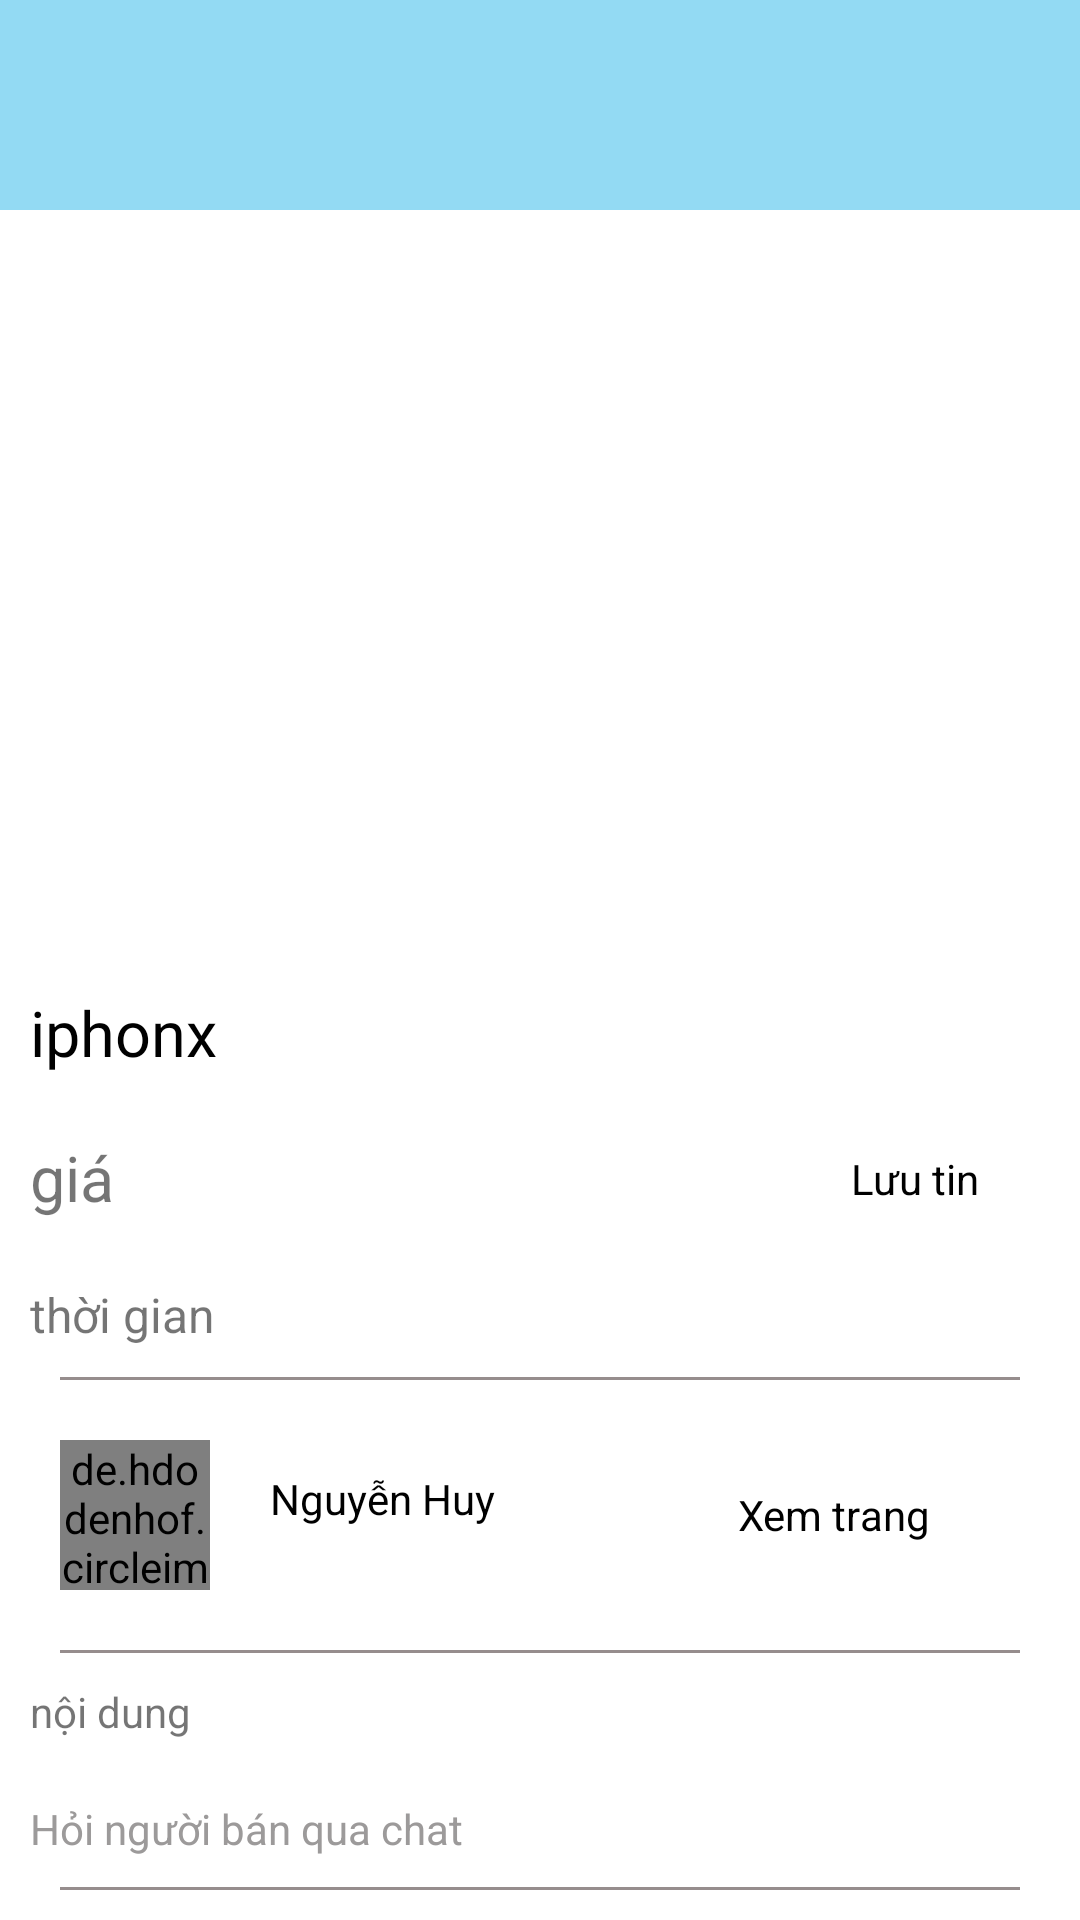

Android layout source for this screen:
<!-- AndroidManifest.xml: application theme Theme.YoKaFo -->
<!-- res/layout/activity_mat_hang_chi_tiet.xml -->
<?xml version="1.0" encoding="utf-8"?>
<LinearLayout xmlns:android="http://schemas.android.com/apk/res/android"
    xmlns:app="http://schemas.android.com/apk/res-auto"
    xmlns:tools="http://schemas.android.com/tools"
    android:layout_width="match_parent"
    android:layout_height="match_parent"
    android:orientation="vertical"
    tools:context=".Activity.MatHangChiTietActivity">


    <LinearLayout
        android:layout_width="match_parent"
        android:layout_height="70dp"
        android:background="#93DAF3"
        android:orientation="horizontal"
        android:paddingTop="15dp">

        <ImageView
            android:id="@+id/imgBack"
            android:layout_width="wrap_content"
            android:layout_height="wrap_content"
            android:layout_margin="10dp"
            android:background="@drawable/anhdemo1" />
    </LinearLayout>

    <ScrollView
        android:layout_width="match_parent"
        android:layout_height="match_parent">

        <LinearLayout
            android:layout_width="match_parent"
            android:layout_height="match_parent"
            android:orientation="vertical">

            <ImageView
                android:id="@+id/imgHinhAnh"
                android:layout_width="match_parent"
                android:layout_height="250dp"
                android:background="@drawable/anhdemo1" />

            <LinearLayout
                android:layout_width="match_parent"
                android:layout_height="wrap_content"
                android:orientation="vertical">

                <TextView

                    android:id="@+id/tvTieuDeChiTiet"
                    android:layout_width="match_parent"
                    android:layout_height="wrap_content"
                    android:layout_margin="10dp"
                    android:text="iphonx"
                    android:textColor="@color/black"
                    android:textSize="21dp" />

                <LinearLayout
                    android:layout_width="match_parent"
                    android:layout_height="wrap_content"
                    android:layout_weight="5"
                    android:orientation="horizontal">

                    <TextView
                        android:id="@+id/tvGiaChiTiet"
                        android:layout_width="wrap_content"
                        android:layout_height="match_parent"
                        android:layout_gravity="center"
                        android:layout_margin="10dp"
                        android:layout_weight="4"
                        android:text="giá"
                        android:textColor="@color/red"
                        android:textSize="21dp" />

                    <TextView
                        android:id="@+id/tvLuuTin"
                        android:layout_width="wrap_content"
                        android:layout_height="match_parent"
                        android:layout_gravity="center"
                        android:layout_weight="1"
                        android:background="@drawable/with_shadow"
                        android:gravity="center"
                        android:maxLines="1"
                        android:padding="8dp"
                        android:text="Lưu tin"
                        android:textColor="@color/black" />
                </LinearLayout>

                <TextView
                    android:id="@+id/tvDiaChiChiTiet"
                    android:layout_width="match_parent"
                    android:layout_height="wrap_content"
                    android:layout_margin="10dp"
                    android:text="thời gian"
                    android:textSize="16dp" />
            </LinearLayout>

            <TextView
                android:layout_width="match_parent"
                android:layout_height="1dp"
                android:layout_marginLeft="20dp"
                android:layout_marginRight="20dp"
                android:background="#968D8D" />

            <LinearLayout
                android:layout_width="match_parent"
                android:layout_height="70dp"
                android:layout_margin="10dp"
                android:orientation="horizontal"
                android:padding="10dp">

                <de.hdodenhof.circleimageview.CircleImageView
                    android:layout_width="50dp"
                    android:layout_height="50dp"
                    android:layout_below="@+id/imageView"
                    android:layout_gravity="center"
                    android:src="@drawable/anhdemo1" />

                <LinearLayout
                    android:layout_width="match_parent"
                    android:layout_height="wrap_content"
                    android:orientation="horizontal"
                    android:paddingRight="10dp">

                    <TextView
                        android:id="@+id/tvDangsanpham"
                        android:layout_width="match_parent"
                        android:layout_height="50dp"
                        android:layout_marginLeft="10dp"
                        android:layout_weight="1"
                        android:elevation="100dp"
                        android:gravity="top"
                        android:padding="10dp"
                        android:text="Nguyễn Huy"
                        android:textColor="@color/black" />

                    <TextView
                        android:id="@+id/tvXemTrang"
                        android:layout_width="wrap_content"
                        android:layout_height="wrap_content"
                        android:layout_gravity="center"
                        android:layout_marginLeft="10dp"
                        android:layout_marginRight="10dp"
                        android:background="@drawable/with_shadow"
                        android:padding="10dp"
                        android:text="Xem trang"
                        android:textColor="@color/black" />
                </LinearLayout>

            </LinearLayout>

            <TextView
                android:layout_width="match_parent"
                android:layout_height="1dp"
                android:layout_marginLeft="20dp"
                android:layout_marginRight="20dp"
                android:background="#968D8D" />

            <TextView
                android:id="@+id/tvNoiDungChiTiet"
                android:layout_width="match_parent"
                android:layout_height="wrap_content"
                android:padding="10dp"
                android:paddingTop="10dp"
                android:text="nội dung" />

            <TextView
                android:layout_width="match_parent"
                android:layout_height="wrap_content"
                android:layout_marginRight="20dp"
                android:padding="10dp"
                android:text="Hỏi người bán qua chat"
                android:textColor="#9C9A9A" />

            <TextView
                android:layout_width="match_parent"
                android:layout_height="1dp"
                android:layout_marginLeft="20dp"
                android:layout_marginRight="20dp"
                android:background="#968D8D" />
        </LinearLayout>
    </ScrollView>

</LinearLayout>
<!-- resources referenced by this layout -->
<resources>
  <style name="Theme.YoKaFo" parent="Theme.MaterialComponents.DayNight.DarkActionBar">
          
          <item name="colorPrimary">@color/purple_500</item>
          <item name="colorPrimaryVariant">@color/purple_700</item>
          <item name="colorOnPrimary">@color/white</item>
          
          <item name="colorSecondary">@color/teal_200</item>
          <item name="colorSecondaryVariant">@color/teal_700</item>
          <item name="colorOnSecondary">@color/black</item>
          
          <item name="android:statusBarColor" tools:targetApi="l">?attr/colorPrimaryVariant</item>
          
      </style>
  <!-- not gathered from this repository: default colours our renderer supplied (Android Studio template values) -->
  <color name="purple_500">#FF6200EE</color>
  <color name="purple_700">#FF3700B3</color>
  <color name="teal_200">#FF03DAC5</color>
  <color name="teal_700">#FF018786</color>
  <color name="black">#FF000000</color>
  <color name="white">#FFFFFFFF</color>
</resources>
